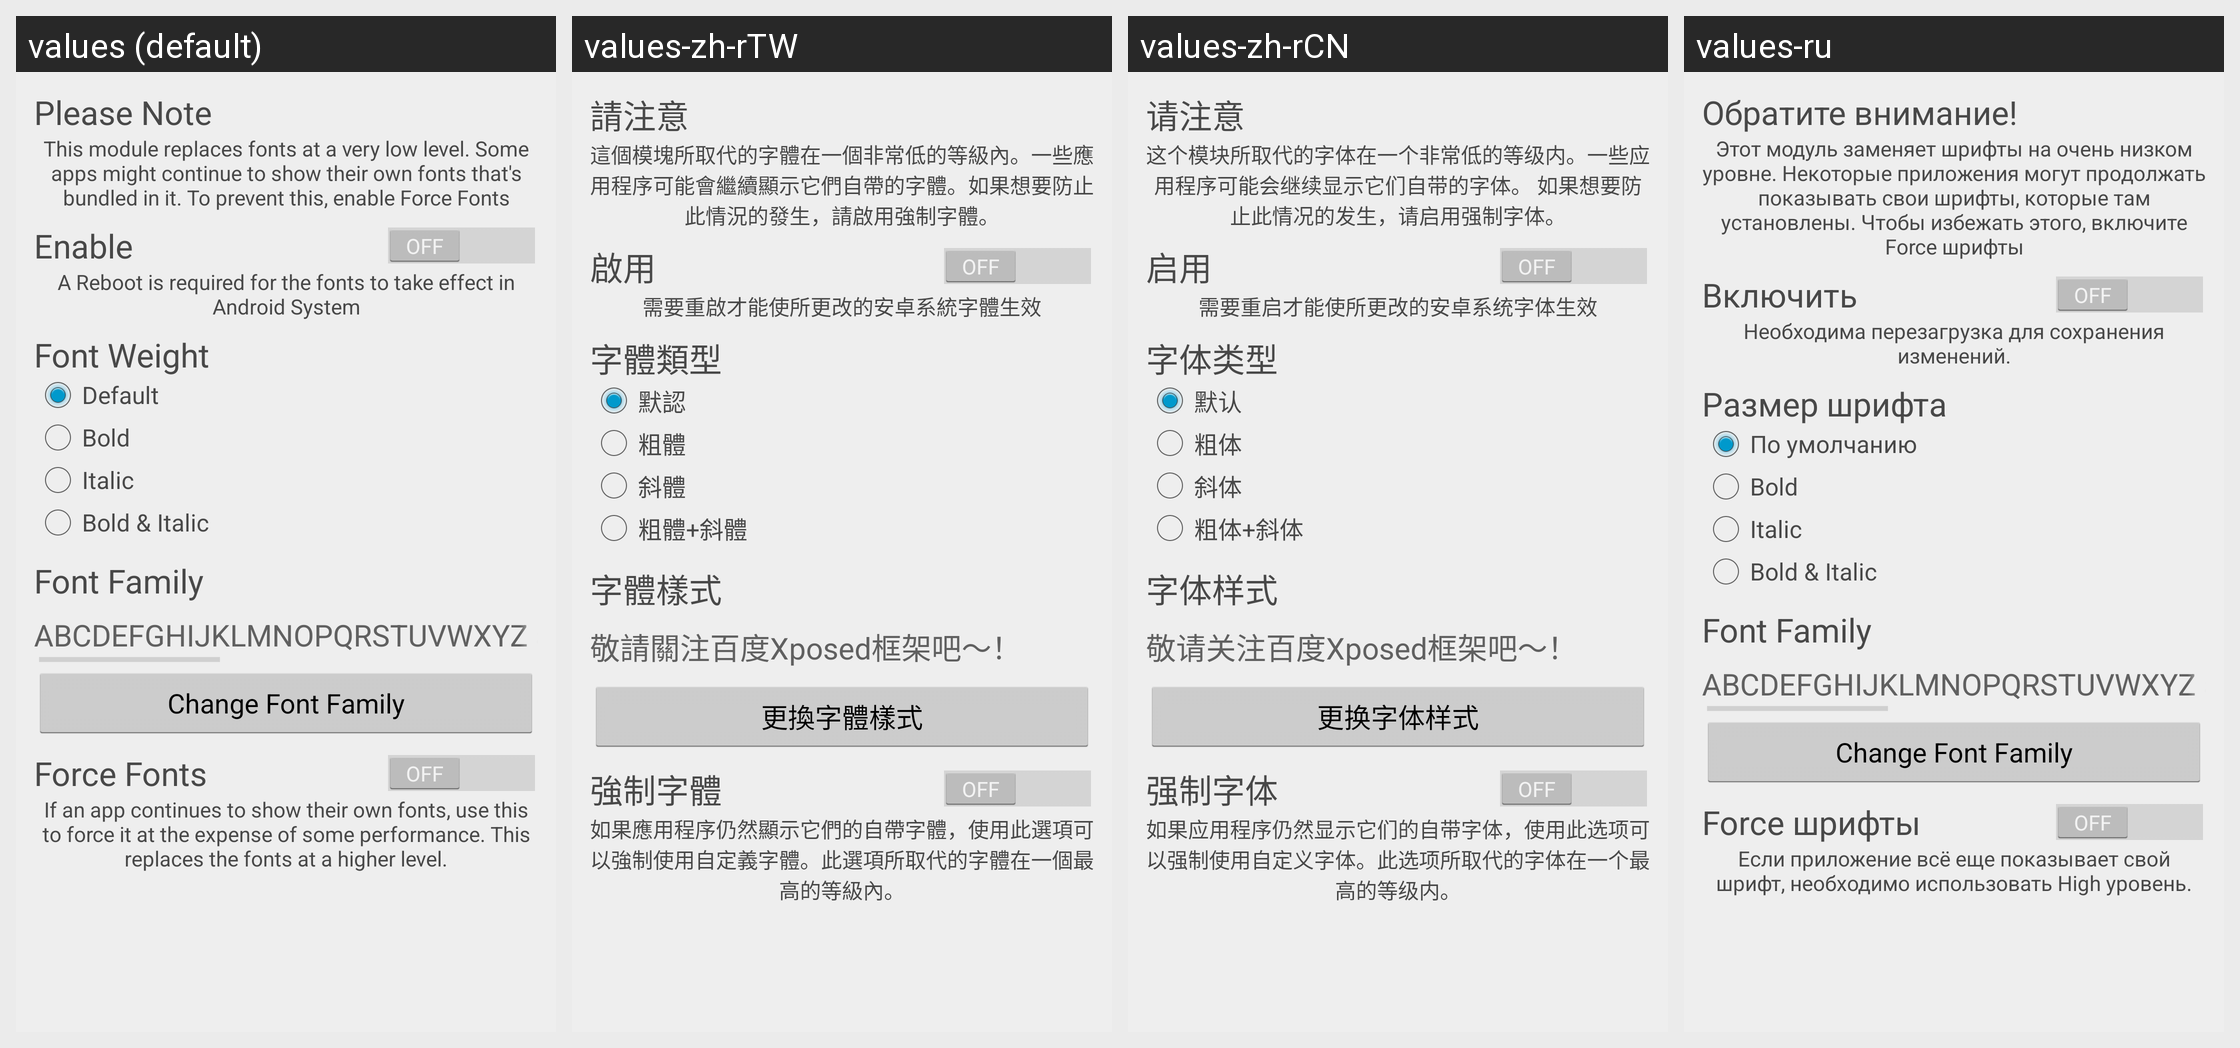

The same Android screen rendered under several of its app's locales, left to right. List the strings drawn on it with the default value and each locale's translation.
Android screen res/layout/layout_settings.xml rendered under 4 locales, left to right: values (default), values-zh-rTW, values-zh-rCN, values-ru. Device: Nexus 5 (rendered at 1080×1920; each locale shown at half size, 540×960, under a caption strip naming it); theme AppTheme.
Strings drawn on this screen, with the default value and each locale's value (text and hints the layout hard-codes, and strings that could not be matched under every locale, appear in the picture but are not listed):

please_note
  values: Please Note
  values-zh-rTW: 請注意
  values-zh-rCN: 请注意
  values-ru: Обратите внимание!

please_note_app
  values: This module replaces fonts at a very low level. Some apps might continue to show their own fonts that's bundled in it. To prevent this, enable Force Fonts
  values-zh-rTW: 這個模塊所取代的字體在一個非常低的等級內。一些應用程序可能會繼續顯示它們自帶的字體。如果想要防止此情況的發生，請啟用強制字體。
  values-zh-rCN: 这个模块所取代的字体在一个非常低的等级内。一些应用程序可能会继续显示它们自带的字体。 如果想要防止此情况的发生，请启用强制字体。
  values-ru: Этот модуль заменяет шрифты на очень низком уровне. Некоторые приложения могут продолжать показывать свои шрифты, которые там установлены. Чтобы избежать этого, включите Force шрифты

enabled
  values: Enable
  values-zh-rTW: 啟用
  values-zh-rCN: 启用
  values-ru: Включить

enabled_android_system
  values: A Reboot is required for the fonts to take effect in Android System
  values-zh-rTW: 需要重啟才能使所更改的安卓系統字體生效
  values-zh-rCN: 需要重启才能使所更改的安卓系统字体生效
  values-ru: Необходима перезагрузка для сохранения изменений.

weight
  values: Font Weight
  values-zh-rTW: 字體類型
  values-zh-rCN: 字体类型
  values-ru: Размер шрифта

weight_default
  values: Default
  values-zh-rTW: 默認
  values-zh-rCN: 默认
  values-ru: По умолчанию

weight_bold
  values: Bold
  values-zh-rTW: 粗體
  values-zh-rCN: 粗体
  values-ru: Bold

weight_italic
  values: Italic
  values-zh-rTW: 斜體
  values-zh-rCN: 斜体
  values-ru: Italic

weight_bolditalic
  values: Bold & Italic
  values-zh-rTW: 粗體+斜體
  values-zh-rCN: 粗体+斜体
  values-ru: Bold & Italic

font
  values: Font Family
  values-zh-rTW: 字體樣式
  values-zh-rCN: 字体样式
  values-ru: Font Family

sample_text
  values: ABCDEFGHIJKLMNOPQRSTUVWXYZ abcdefghijklmnopqrstuvwxyz 1234567890 !@#$%^*()_+][;,.{}|:?
  values-zh-rTW: 敬請關注百度Xposed框架吧～！
  values-zh-rCN: 敬请关注百度Xposed框架吧～！
  values-ru: ABCDEFGHIJKLMNOPQRSTUVWXYZ abcdefghijklmnopqrstuvwxyz 1234567890 !@#$%^*()_+][;,.{}|:?

font_change
  values: Change Font Family
  values-zh-rTW: 更換字體樣式
  values-zh-rCN: 更换字体样式
  values-ru: Change Font Family

force_title
  values: Force Fonts
  values-zh-rTW: 強制字體
  values-zh-rCN: 强制字体
  values-ru: Force шрифты

force_description
  values: If an app continues to show their own fonts, use this to force it at the expense of some performance. This replaces the fonts at a higher level.
  values-zh-rTW: 如果應用程序仍然顯示它們的自帶字體，使用此選項可以強制使用自定義字體。此選項所取代的字體在一個最高的等級內。
  values-zh-rCN: 如果应用程序仍然显示它们的自带字体，使用此选项可以强制使用自定义字体。此选项所取代的字体在一个最高的等级内。
  values-ru: Если приложение всё еще показывает свой шрифт, необходимо использовать High уровень.
